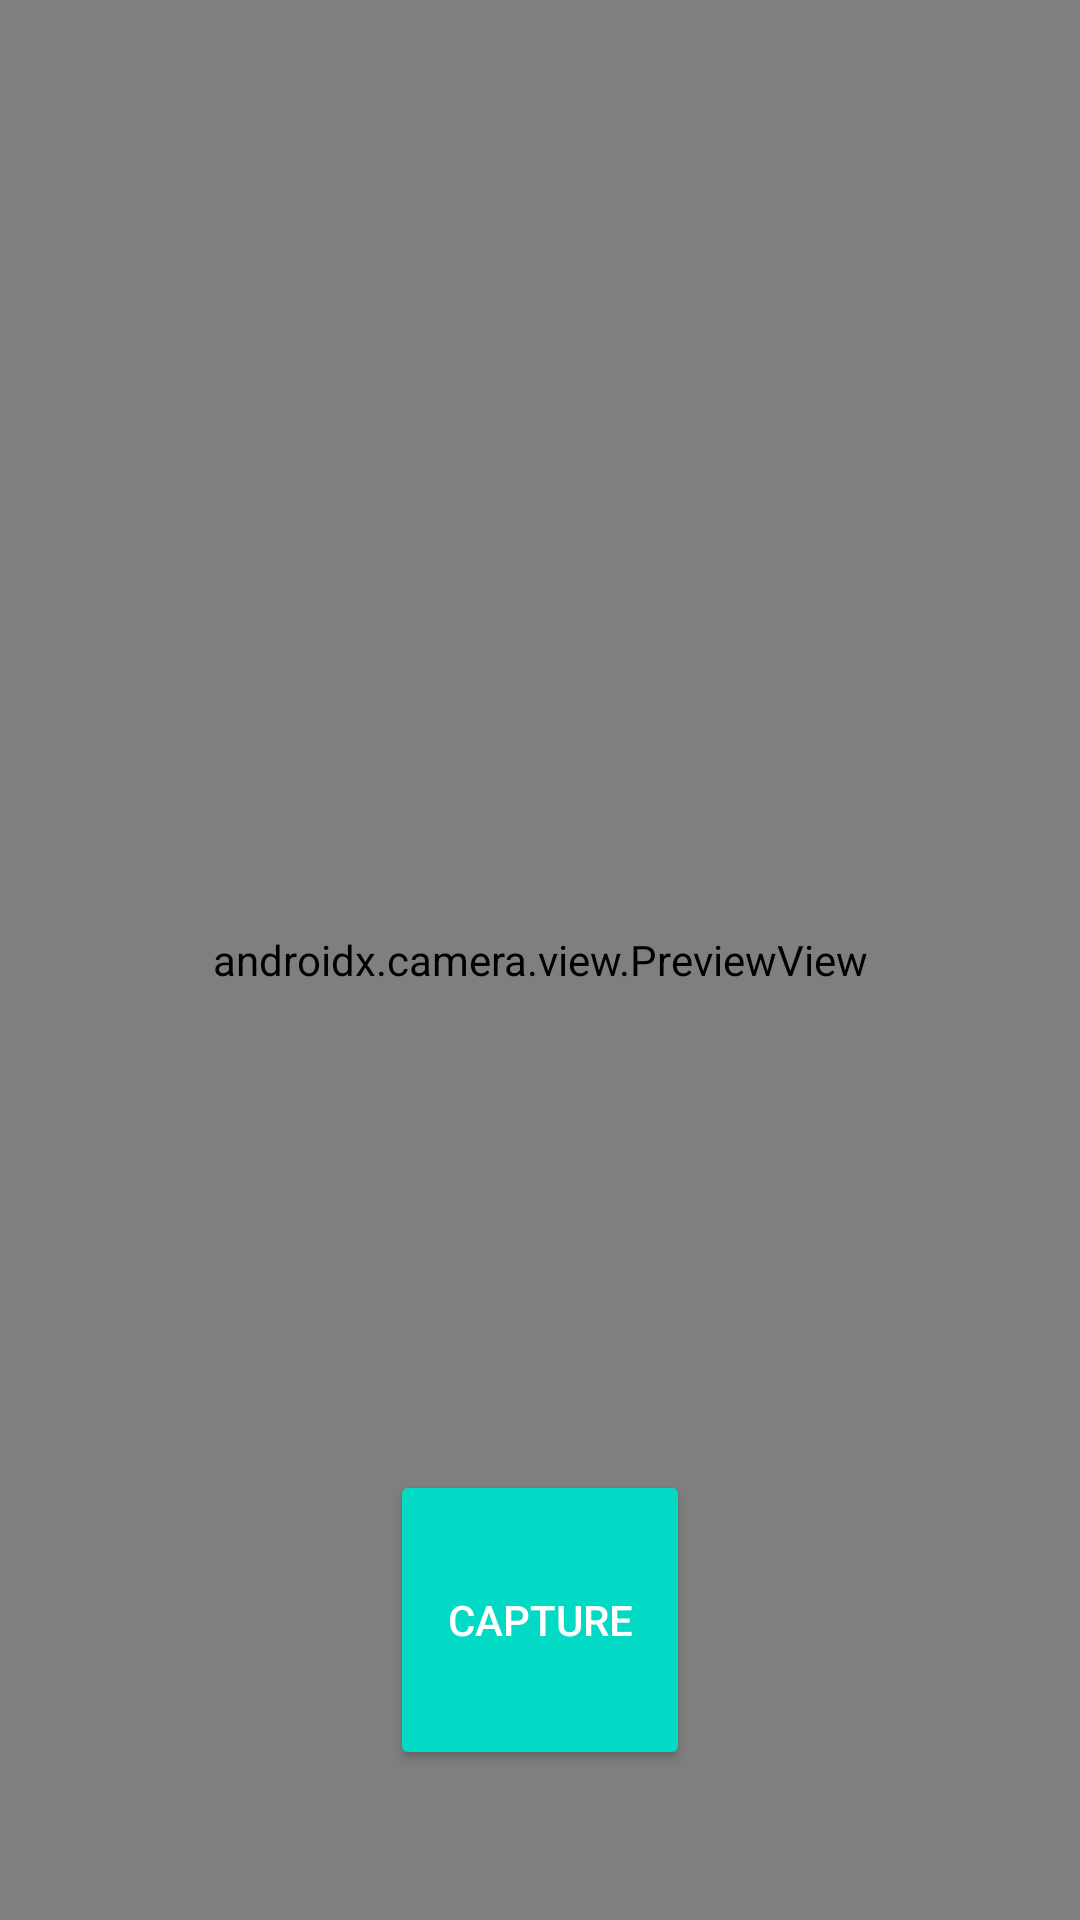

This screen was rendered from an Android layout file. Write that file and the resources it references.
<!-- AndroidManifest.xml: application theme Theme.ExcellentVideoChattingApp -->
<!-- res/layout/fragment_camera.xml -->
<?xml version="1.0" encoding="utf-8"?>
<androidx.constraintlayout.widget.ConstraintLayout
    xmlns:android="http://schemas.android.com/apk/res/android"
    xmlns:tools="http://schemas.android.com/tools"
    xmlns:app="http://schemas.android.com/apk/res-auto"
    android:layout_width="match_parent"
    android:layout_height="match_parent"
    tools:context=".fragment.CameraFragment">

    <Button
        android:id="@+id/camera_capture_button"
        android:layout_width="100dp"
        android:layout_height="100dp"
        android:layout_marginBottom="50dp"
        android:backgroundTint="@color/teal_200"
        android:elevation="2dp"
        android:scaleType="fitCenter"
        android:text="Capture"
        android:textColor="@color/white"
        app:layout_constraintBottom_toBottomOf="parent"
        app:layout_constraintLeft_toLeftOf="parent"
        app:layout_constraintRight_toRightOf="parent" />

    <androidx.camera.view.PreviewView
        android:id="@+id/viewFinder"
        android:layout_width="match_parent"
        android:layout_height="match_parent" />

</androidx.constraintlayout.widget.ConstraintLayout>
<!-- resources referenced by this layout -->
<resources>
  <style name="Theme.ExcellentVideoChattingApp" parent="Theme.AppCompat.Light.NoActionBar">
          
          <item name="colorPrimary">@color/purple_500</item>
          <item name="colorPrimaryVariant">@color/purple_700</item>
          <item name="colorOnPrimary">@color/white</item>
          
          <item name="colorSecondary">@color/teal_200</item>
          <item name="colorSecondaryVariant">@color/teal_700</item>
          <item name="colorOnSecondary">@color/black</item>
          
          <item name="android:statusBarColor" tools:targetApi="l">?attr/colorPrimaryVariant</item>
          
      </style>
  <!-- not gathered from this repository: default colours our renderer supplied (Android Studio template values) -->
  <color name="purple_500">#FF6200EE</color>
  <color name="purple_700">#FF3700B3</color>
  <color name="teal_200">#FF03DAC5</color>
  <color name="teal_700">#FF018786</color>
  <color name="black">#FF000000</color>
  <color name="white">#FFFFFFFF</color>
</resources>
